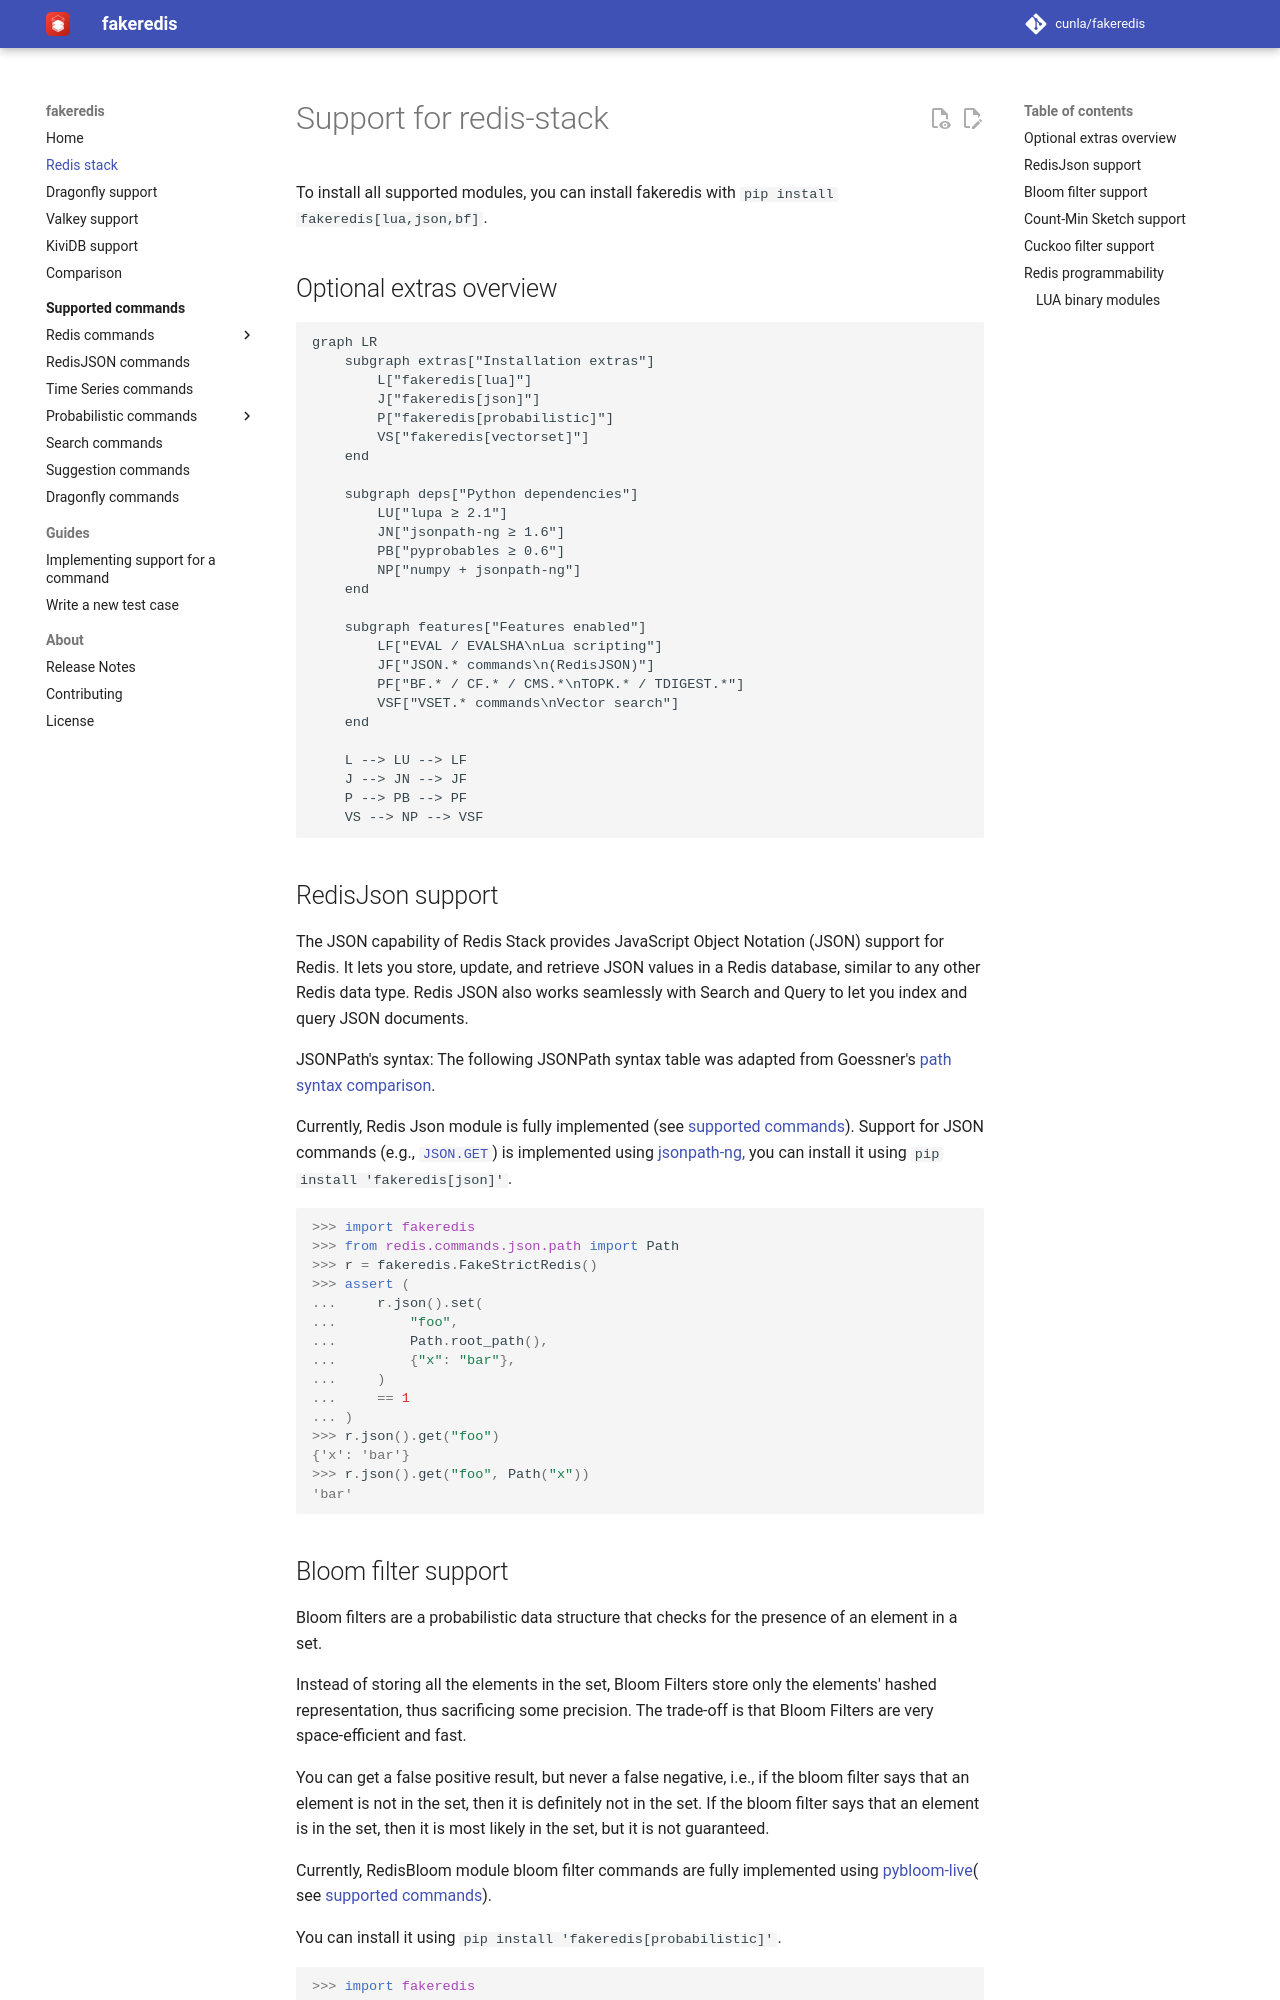

repository: cunla/fakeredis-py · page: redis-stack/index.html · generator: mkdocs

# Support for redis-stack

To install all supported modules, you can install fakeredis with `pip install fakeredis[lua,json,bf]`.

## Optional extras overview

```mermaid
graph LR
    subgraph extras["Installation extras"]
        L["fakeredis[lua]"]
        J["fakeredis[json]"]
        P["fakeredis[probabilistic]"]
        VS["fakeredis[vectorset]"]
    end

    subgraph deps["Python dependencies"]
        LU["lupa ≥ 2.1"]
        JN["jsonpath-ng ≥ 1.6"]
        PB["pyprobables ≥ 0.6"]
        NP["numpy + jsonpath-ng"]
    end

    subgraph features["Features enabled"]
        LF["EVAL / EVALSHA\nLua scripting"]
        JF["JSON.* commands\n(RedisJSON)"]
        PF["BF.* / CF.* / CMS.*\nTOPK.* / TDIGEST.*"]
        VSF["VSET.* commands\nVector search"]
    end

    L --> LU --> LF
    J --> JN --> JF
    P --> PB --> PF
    VS --> NP --> VSF
```

## RedisJson support

The JSON capability of Redis Stack provides JavaScript Object Notation (JSON) support for Redis. It lets you store,
update, and retrieve JSON values in a Redis database, similar to any other Redis data type. Redis JSON also works
seamlessly with Search and Query to let you index and query JSON documents.

JSONPath's syntax: The following JSONPath syntax table was adapted from Goessner's [path syntax comparison][4].

Currently, Redis Json module is fully implemented (see [supported commands][1]).
Support for JSON commands (e.g., [`JSON.GET`][2]) is implemented using
[jsonpath-ng,][3] you can install it using `pip install 'fakeredis[json]'`.

```pycon
>>> import fakeredis
>>> from redis.commands.json.path import Path
>>> r = fakeredis.FakeStrictRedis()
>>> assert (
...     r.json().set(
...         "foo",
...         Path.root_path(),
...         {"x": "bar"},
...     )
...     == 1
... )
>>> r.json().get("foo")
{'x': 'bar'}
>>> r.json().get("foo", Path("x"))
'bar'
```

## Bloom filter support

Bloom filters are a probabilistic data structure that checks for the presence of an element in a set.

Instead of storing all the elements in the set, Bloom Filters store only the elements' hashed representation, thus
sacrificing some precision. The trade-off is that Bloom Filters are very space-efficient and fast.

You can get a false positive result, but never a false negative, i.e., if the bloom filter says that an element is not
in the set, then it is definitely not in the set. If the bloom filter says that an element is in the set, then it is
most likely in the set, but it is not guaranteed.

Currently, RedisBloom module bloom filter commands are fully implemented using [pybloom-live][5](
see [supported commands][6]).

You can install it using `pip install 'fakeredis[probabilistic]'`.

```pycon
>>> import fakeredis
>>> r = fakeredis.FakeStrictRedis()
>>> r.bf().madd("key", "v1", "v2", "v3") == [1, 1, 1]
>>> r.bf().exists("key", "v1")
1
>>> r.bf().exists("key", "v5")
0
```
